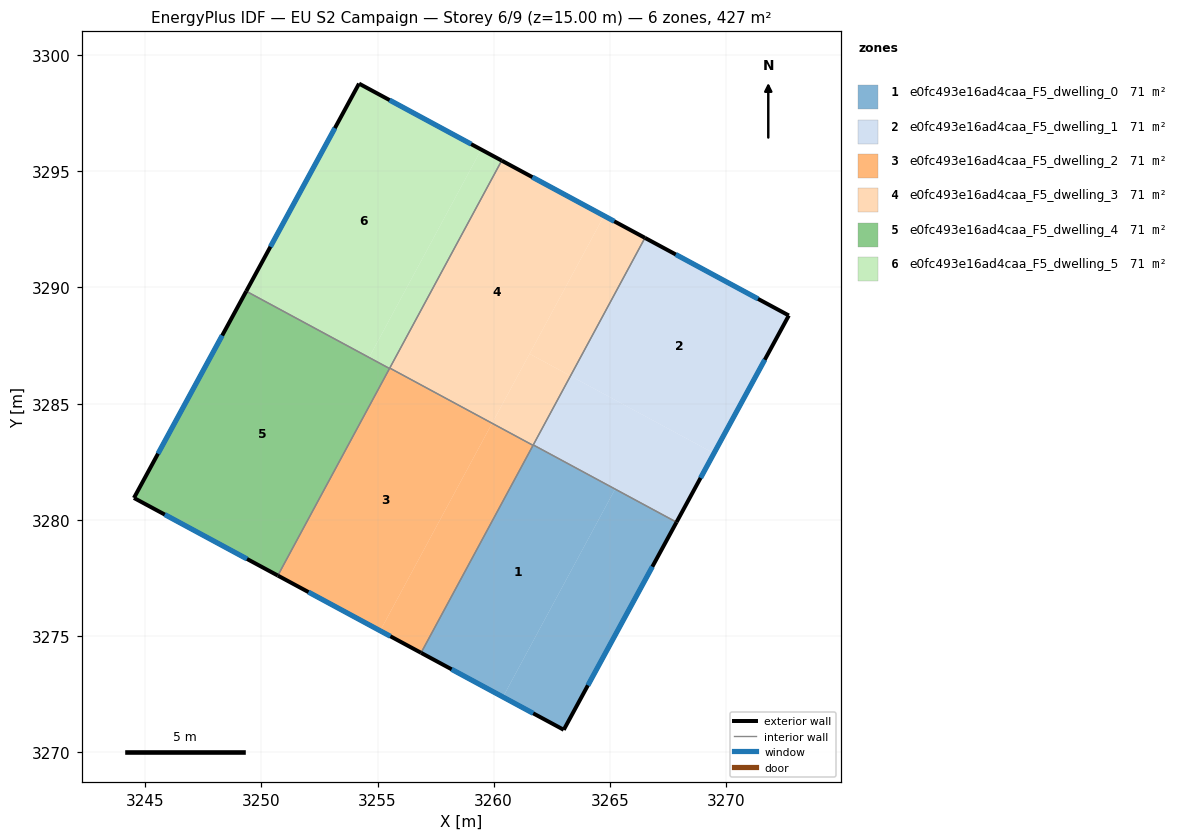
=== STOREY PLAN SPEC (per zone: floor XY polygon, exterior-wall plan segments, windows/doors) ===
zone 1: e0fc493e16ad4caa_F5_dwelling_0  (71.1 m²)
  floor: (3265.22, 3281.30) (3260.40, 3272.37) (3256.88, 3274.27) (3261.69, 3283.20)
  floor: (3265.22, 3281.30) (3261.69, 3283.20) (3261.70, 3283.22) (3267.87, 3279.90) (3263.02, 3270.96) (3260.40, 3272.37)
  exterior wall: (3263.02, 3270.96) – (3267.87, 3279.90)  [10.2 m]
    window: (3264.06, 3272.88) – (3266.83, 3277.98)  [10.0 m²]
  exterior wall: (3256.88, 3274.27) – (3263.02, 3270.96)  [7.0 m]
    window: (3258.19, 3273.56) – (3261.70, 3271.67)  [6.8 m²]
  interior walls: 3
zone 2: e0fc493e16ad4caa_F5_dwelling_1  (71.1 m²)
  floor: (3272.70, 3288.79) (3269.48, 3282.86) (3263.31, 3286.19) (3266.51, 3292.14)
  floor: (3269.48, 3282.86) (3267.87, 3279.90) (3261.70, 3283.22) (3263.31, 3286.19)
  exterior wall: (3272.70, 3288.79) – (3266.51, 3292.14)  [7.0 m]
    window: (3271.38, 3289.51) – (3267.84, 3291.42)  [6.9 m²]
  exterior wall: (3267.87, 3279.90) – (3272.70, 3288.79)  [10.1 m]
    window: (3268.91, 3281.80) – (3271.67, 3286.89)  [9.9 m²]
  interior walls: 2
zone 3: e0fc493e16ad4caa_F5_dwelling_2  (71.1 m²)
  floor: (3259.93, 3284.16) (3255.11, 3275.22) (3250.71, 3277.60) (3255.53, 3286.53)
  floor: (3261.69, 3283.20) (3256.88, 3274.27) (3255.11, 3275.22) (3259.93, 3284.16)
  exterior wall: (3250.71, 3277.60) – (3256.88, 3274.27)  [7.0 m]
    window: (3252.03, 3276.89) – (3255.55, 3274.99)  [6.9 m²]
  interior walls: 4
zone 4: e0fc493e16ad4caa_F5_dwelling_3  (71.1 m²)
  floor: (3264.75, 3293.09) (3259.93, 3284.16) (3255.53, 3286.53) (3260.34, 3295.46)
  floor: (3266.51, 3292.14) (3263.31, 3286.19) (3261.55, 3287.14) (3264.75, 3293.09)
  floor: (3263.31, 3286.19) (3261.69, 3283.21) (3259.93, 3284.16) (3261.55, 3287.14)
  exterior wall: (3266.51, 3292.14) – (3260.34, 3295.46)  [7.0 m]
    window: (3265.19, 3292.85) – (3261.67, 3294.75)  [6.9 m²]
  interior walls: 4
zone 5: e0fc493e16ad4caa_F5_dwelling_4  (71.1 m²)
  floor: (3255.52, 3286.51) (3250.71, 3277.60) (3244.52, 3280.94) (3249.35, 3289.84)
  exterior wall: (3244.52, 3280.94) – (3250.71, 3277.60)  [7.0 m]
    window: (3245.84, 3280.23) – (3249.38, 3278.32)  [6.9 m²]
  exterior wall: (3249.35, 3289.84) – (3244.52, 3280.94)  [10.1 m]
    window: (3248.31, 3287.93) – (3245.55, 3282.85)  [9.9 m²]
  interior walls: 2
zone 6: e0fc493e16ad4caa_F5_dwelling_5  (71.1 m²)
  floor: (3259.46, 3295.94) (3254.64, 3286.99) (3249.35, 3289.84) (3254.21, 3298.78)
  floor: (3255.53, 3286.53) (3255.52, 3286.51) (3254.64, 3286.99) (3254.65, 3287.01)
  floor: (3260.34, 3295.46) (3255.53, 3286.53) (3254.65, 3287.01) (3259.46, 3295.94)
  exterior wall: (3254.21, 3298.78) – (3249.35, 3289.84)  [10.2 m]
    window: (3253.17, 3296.86) – (3250.39, 3291.75)  [10.0 m²]
  exterior wall: (3260.34, 3295.46) – (3254.21, 3298.78)  [7.0 m]
    window: (3259.03, 3296.17) – (3255.52, 3298.07)  [6.8 m²]
  interior walls: 3

=== DERIVED (storey summary) ===
Building: EU S2 Campaign
Storey: 6 of 9  (floor level z = 15.00 m)
Storey gross floor area: 426.6 m²
Zones on this storey: 6
  - e0fc493e16ad4caa_F5_dwelling_0: floor 71.1 m²; exterior wall 17.1 m (51.4 m²); 2 window(s) 16.8 m²; WWR 32.7%
  - e0fc493e16ad4caa_F5_dwelling_1: floor 71.1 m²; exterior wall 17.2 m (51.5 m²); 2 window(s) 16.8 m²; WWR 32.7%
  - e0fc493e16ad4caa_F5_dwelling_2: floor 71.1 m²; exterior wall 7.0 m (21.0 m²); 1 window(s) 6.9 m²; WWR 32.7%
  - e0fc493e16ad4caa_F5_dwelling_3: floor 71.1 m²; exterior wall 7.0 m (21.0 m²); 1 window(s) 6.9 m²; WWR 32.7%
  - e0fc493e16ad4caa_F5_dwelling_4: floor 71.1 m²; exterior wall 17.2 m (51.5 m²); 2 window(s) 16.8 m²; WWR 32.7%
  - e0fc493e16ad4caa_F5_dwelling_5: floor 71.1 m²; exterior wall 17.1 m (51.4 m²); 2 window(s) 16.8 m²; WWR 32.7%
Zone adjacency (shared interzone walls):
  - e0fc493e16ad4caa_F5_dwelling_0 ↔ e0fc493e16ad4caa_F5_dwelling_1
  - e0fc493e16ad4caa_F5_dwelling_0 ↔ e0fc493e16ad4caa_F5_dwelling_2
  - e0fc493e16ad4caa_F5_dwelling_0 ↔ e0fc493e16ad4caa_F5_dwelling_3
  - e0fc493e16ad4caa_F5_dwelling_1 ↔ e0fc493e16ad4caa_F5_dwelling_3
  - e0fc493e16ad4caa_F5_dwelling_2 ↔ e0fc493e16ad4caa_F5_dwelling_3
  - e0fc493e16ad4caa_F5_dwelling_2 ↔ e0fc493e16ad4caa_F5_dwelling_4
  - e0fc493e16ad4caa_F5_dwelling_2 ↔ e0fc493e16ad4caa_F5_dwelling_5
  - e0fc493e16ad4caa_F5_dwelling_3 ↔ e0fc493e16ad4caa_F5_dwelling_5
  - e0fc493e16ad4caa_F5_dwelling_4 ↔ e0fc493e16ad4caa_F5_dwelling_5